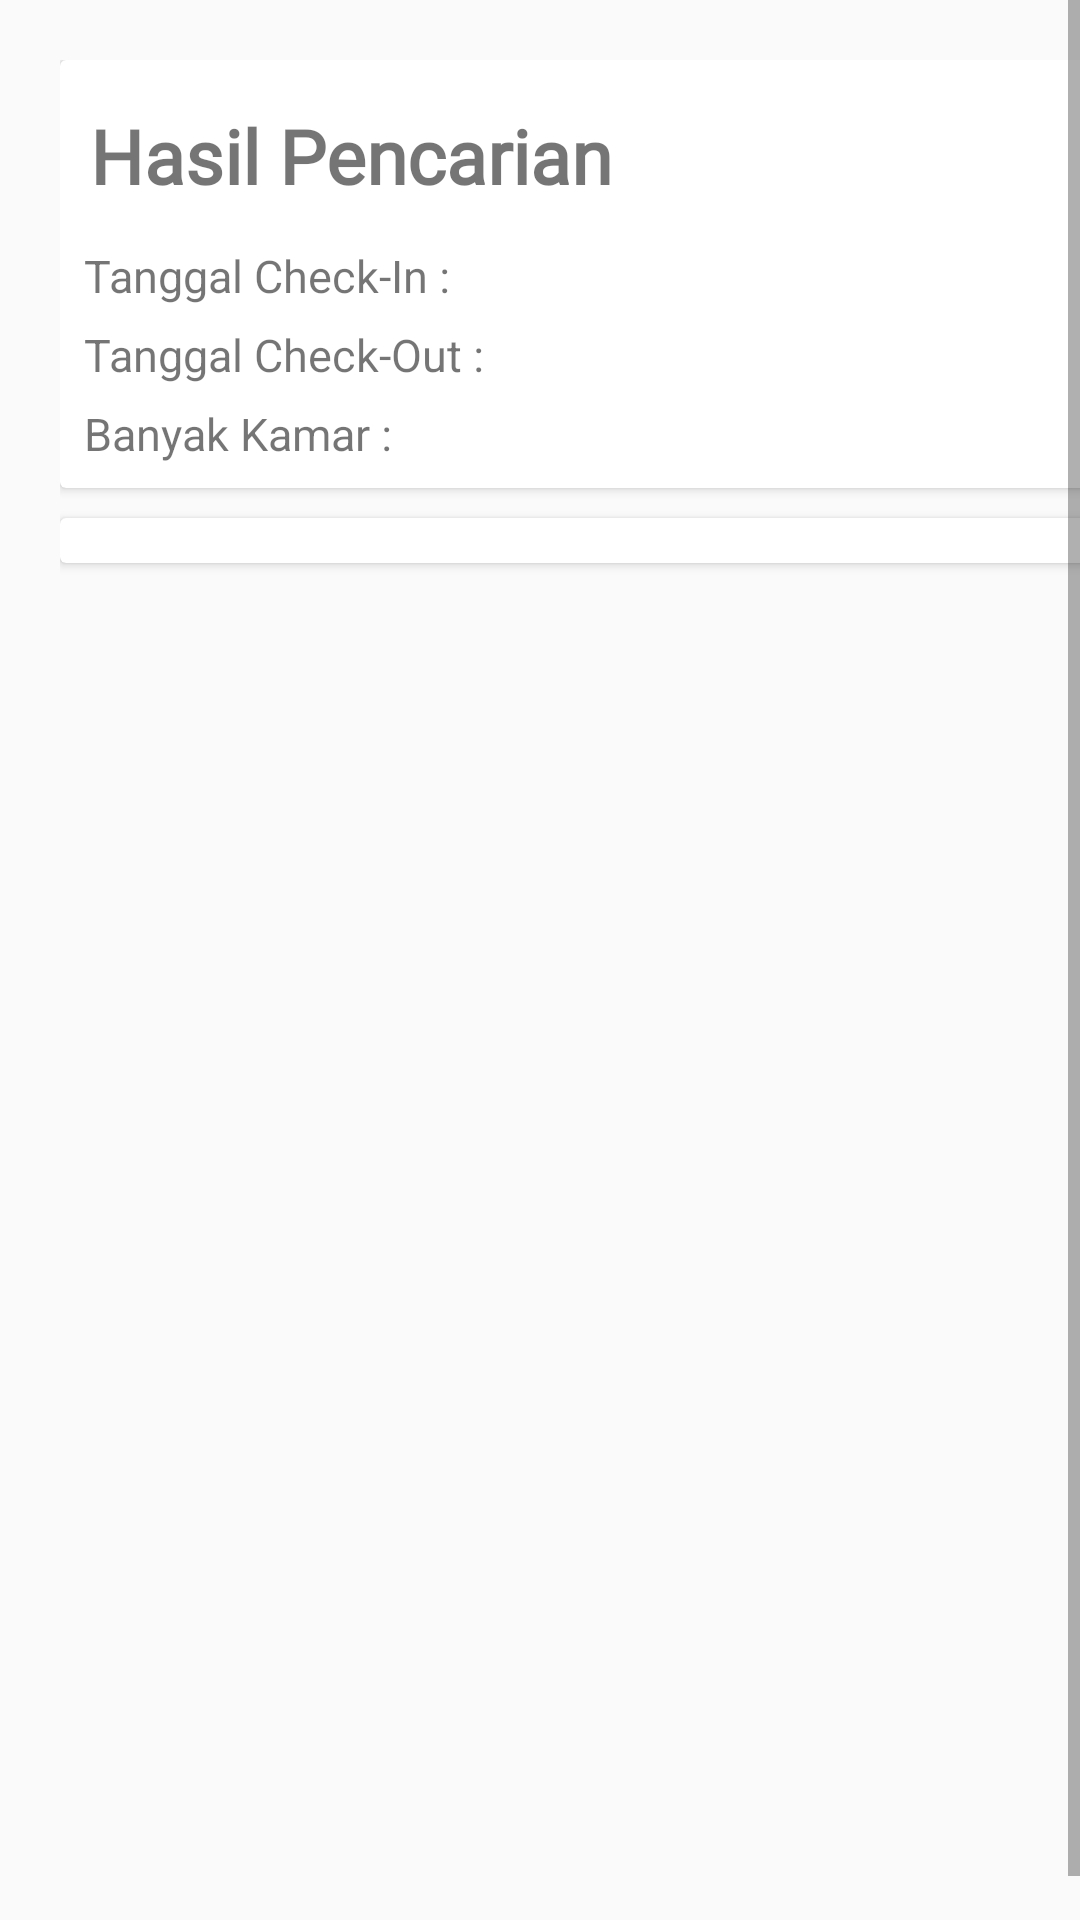

Write the Android layout XML for this screen, with the resource values it uses.
<!-- AndroidManifest.xml: application theme Theme.UTS_TravelOke -->
<!-- res/layout/activity_search_result.xml -->
<?xml version="1.0" encoding="utf-8"?>
<ScrollView xmlns:android="http://schemas.android.com/apk/res/android"
    xmlns:app="http://schemas.android.com/apk/res-auto"
    xmlns:tools="http://schemas.android.com/tools"
    android:layout_width="match_parent"
    android:layout_height="match_parent"
    android:fillViewport="true"
    tools:context=".hotel.SearchResult" >

    <RelativeLayout
        android:layout_width="match_parent"
        android:layout_height="wrap_content"
        android:layout_marginStart="15dp"
        android:layout_marginTop="15dp"
        android:layout_marginEnd="15dp"
        android:padding="5dp">

        <androidx.cardview.widget.CardView
            android:id="@+id/card_result"
            android:layout_width="match_parent"
            android:layout_height="wrap_content">

            <LinearLayout
                android:layout_width="match_parent"
                android:layout_height="match_parent"
                android:layout_marginStart="5dp"
                android:layout_marginTop="5dp"
                android:layout_marginEnd="5dp"
                android:layout_marginBottom="5dp"
                android:orientation="vertical">

                <TextView
                    android:id="@+id/title_result"
                    android:layout_width="match_parent"
                    android:layout_height="wrap_content"
                    android:layout_marginStart="5dp"
                    android:layout_marginTop="10dp"
                    android:layout_marginEnd="5dp"
                    android:layout_marginBottom="10dp"
                    android:fontFamily="@font/montserrat_alternates_bold"
                    android:text="@string/title_result"
                    android:textSize="25sp"
                    android:textStyle="bold" />

                <TextView
                    android:id="@+id/data_check_in"
                    android:layout_width="match_parent"
                    android:layout_height="wrap_content"
                    android:layout_margin="3dp"
                    android:text="@string/data_checkIn"
                    android:textSize="15sp" />

                <TextView
                    android:id="@+id/data_check_out"
                    android:layout_width="match_parent"
                    android:layout_height="wrap_content"
                    android:layout_margin="3dp"
                    android:text="@string/data_checkOut"
                    android:textSize="15sp" />

                <TextView
                    android:id="@+id/data_total_rooms"
                    android:layout_width="match_parent"
                    android:layout_height="wrap_content"
                    android:layout_margin="3dp"
                    android:text="@string/data_totalRooms"
                    android:textSize="15sp" />
            </LinearLayout>
        </androidx.cardview.widget.CardView>

        <androidx.cardview.widget.CardView
            android:id="@+id/list_hotels"
            android:layout_width="match_parent"
            android:layout_height="wrap_content"
            android:layout_below="@id/card_result"
            android:layout_marginTop="10dp">

            <androidx.recyclerview.widget.RecyclerView
                android:id="@+id/hotel_list"
                android:layout_width="match_parent"
                android:layout_height="match_parent"
                android:layout_marginStart="10dp"
                android:layout_marginTop="15dp"
                android:layout_marginEnd="10dp" />
        </androidx.cardview.widget.CardView>

    </RelativeLayout>
</ScrollView>
<!-- resources referenced by this layout -->
<resources>
  <string name="data_checkIn">Tanggal Check-In : </string>
  <string name="data_checkOut">Tanggal Check-Out : </string>
  <string name="data_totalRooms">Banyak Kamar : </string>
  <string name="title_result">Hasil Pencarian</string>
  <style name="Theme.UTS_TravelOke" parent="Theme.AppCompat.DayNight.DarkActionBar">
          
          <item name="colorPrimary">@color/ThColor_level3</item>
          <item name="colorPrimaryVariant">@color/ThColor_level4</item>
          <item name="colorOnPrimary">@color/gray_level3</item>
          
          <item name="colorSecondary">@color/ThColor_level2.2</item>
          <item name="colorSecondaryVariant">@color/ThColor_level3.2</item>
          <item name="colorOnSecondary">@color/ThColor_level1</item>
          
          <item name="android:statusBarColor">?attr/colorPrimaryVariant</item>
          
      </style>
  <color name="ThColor_level3">#FF352F44</color>
  <color name="ThColor_level4">#FF2A2438</color>
  <color name="gray_level3">#FF404040</color>
  <color name="ThColor_level2.2">#FFF0D9FF</color>
  <color name="ThColor_level3.2">#FFBFA2DB</color>
  <color name="ThColor_level1">#FFDBD8E3</color>
</resources>
